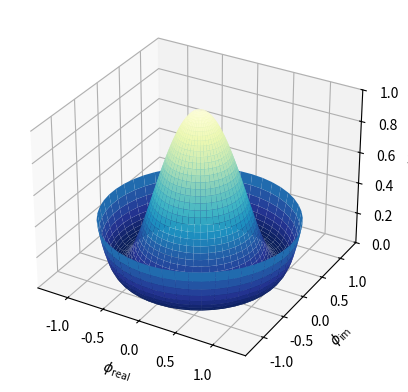

Write the Python code that produced this figure.
%matplotlib inline

from mpl_toolkits.mplot3d import Axes3D
from matplotlib import pyplot as plt
import numpy as np


fig = plt.figure()
ax = fig.add_subplot(111, projection='3d')

# Create the mesh in polar coordinates and compute corresponding Z.
r = np.linspace(0, 1.25, 50)
p = np.linspace(0, 2*np.pi, 50)
R, P = np.meshgrid(r, p)
Z = ((R**2 - 1)**2)

# Express the mesh in the cartesian system.
X, Y = R*np.cos(P), R*np.sin(P)

# Plot the surface.
ax.plot_surface(X, Y, Z, cmap=plt.cm.YlGnBu_r)

# Tweak the limits and add latex math labels.
ax.set_zlim(0, 1)
ax.set_xlabel(r'$\phi_\mathrm{real}$')
ax.set_ylabel(r'$\phi_\mathrm{im}$')
ax.set_zlabel(r'$V(\phi)$')

plt.show()